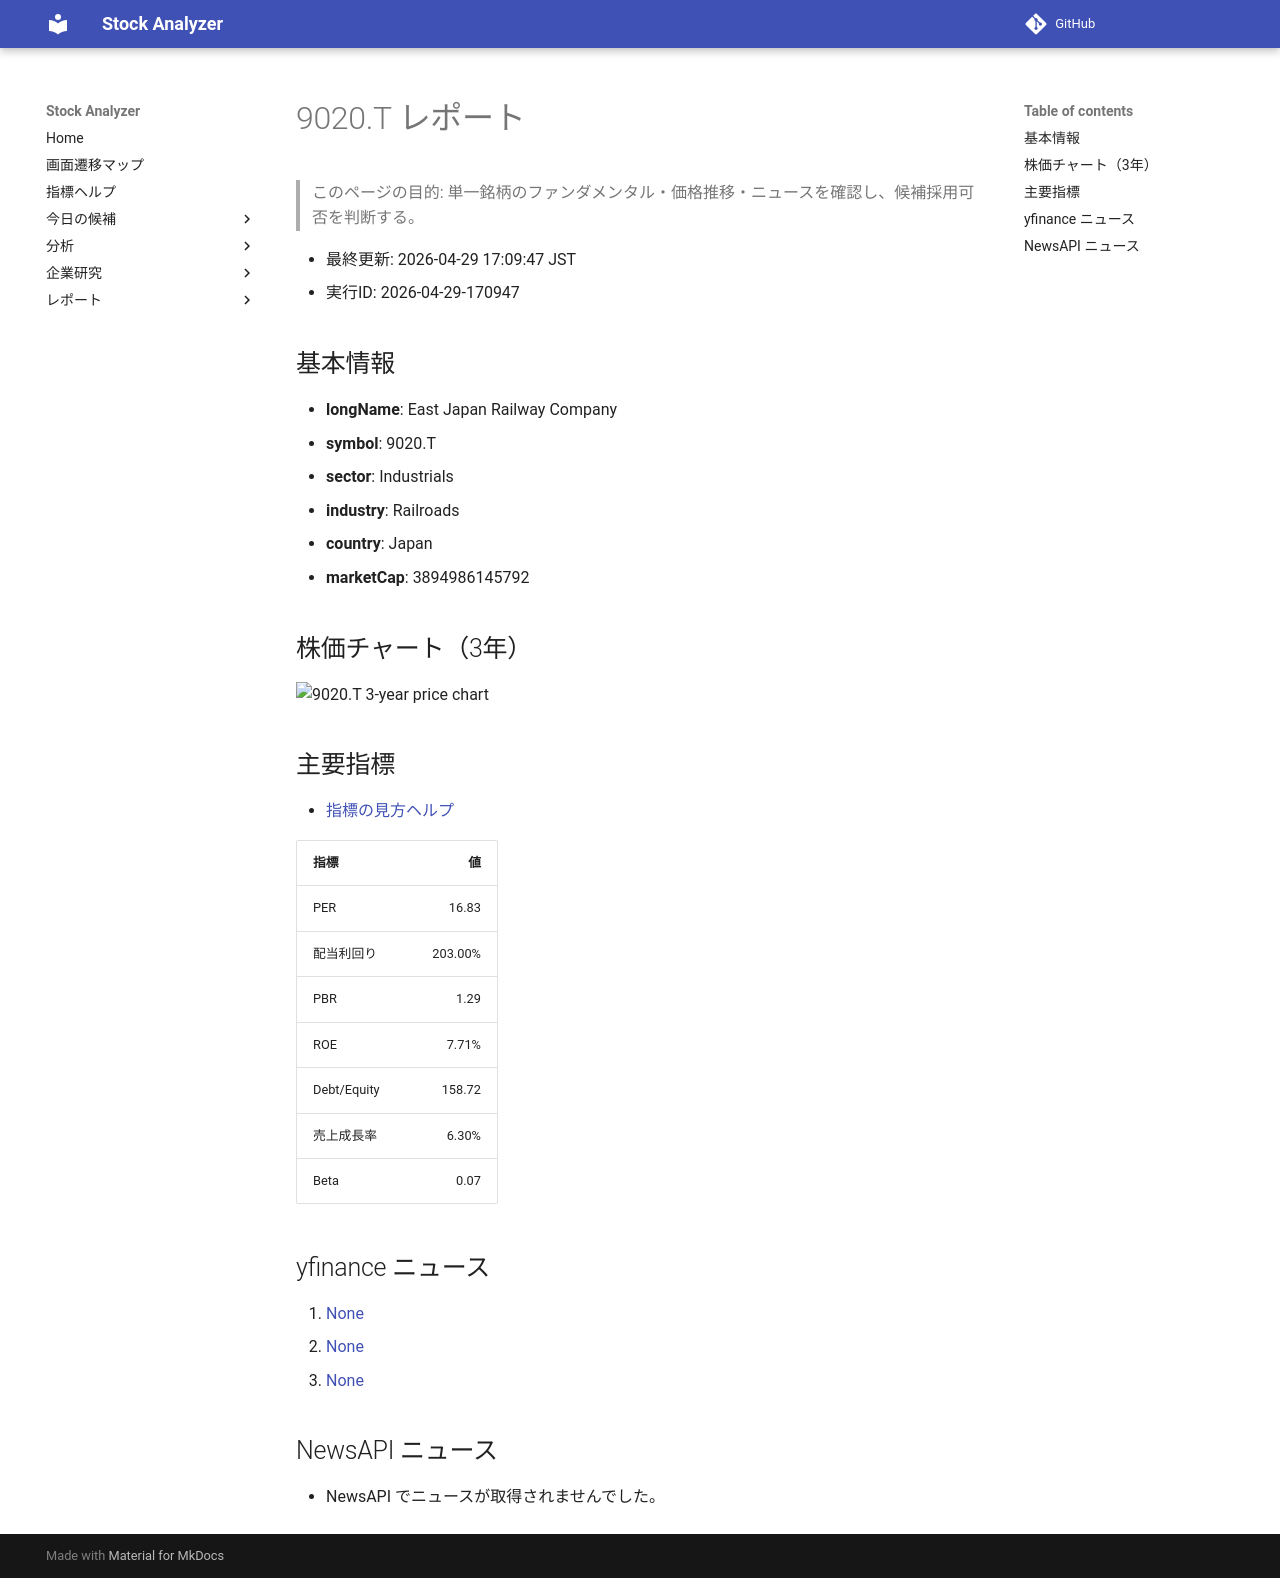

repository: Yumi-note/Making-APP · page: reports/2026-04-29/170947/9020_T/index.html · generator: mkdocs

# 9020.T レポート

> このページの目的: 単一銘柄のファンダメンタル・価格推移・ニュースを確認し、候補採用可否を判断する。

- 最終更新: 2026-04-29 17:09:47 JST
- 実行ID: 2026-04-29-170947

## 基本情報

- **longName**: East Japan Railway Company
- **symbol**: 9020.T
- **sector**: Industrials
- **industry**: Railroads
- **country**: Japan
- **marketCap**: 3894986145792

## 株価チャート（3年）

![9020.T 3-year price chart](9020_T_3y.png)

## 主要指標

- [指標の見方ヘルプ](../../../../indicators.md)

| 指標 | 値 |
|---|---:|
| PER | 16.83 |
| 配当利回り | 203.00% |
| PBR | 1.29 |
| ROE | 7.71% |
| Debt/Equity | 158.72 |
| 売上成長率 | 6.30% |
| Beta | 0.07 |

## yfinance ニュース

1. [None](None)
2. [None](None)
3. [None](None)

## NewsAPI ニュース

- NewsAPI でニュースが取得されませんでした。
